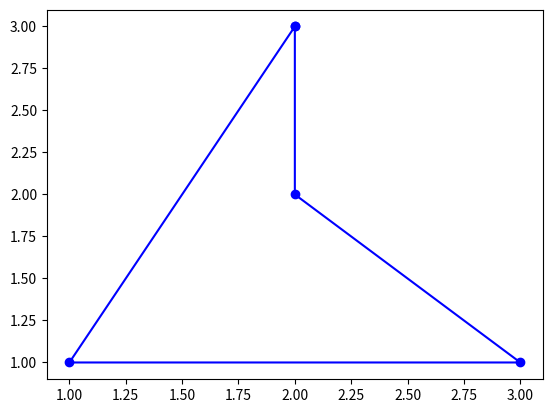

Source code (Python):
# -*- coding: utf-8 -*-
"""
Created on Wed Apr 29 15:43:52 2020

[redacted]
"""
import copy
import matplotlib.pyplot as plt
from sys import maxsize

def tsp(graph, s, coords):
    #copying all vertex other than start node
    vertex = []
    for i in range(len(graph)):
        if i != s:
            vertex.append(i)
    print(vertex)
    #assuming minpath is very big
    min_path = maxsize
    path_vector = vertex

    while True:
        cur_pathweight = 0
        k = s
        for i in range(len(vertex)):
            cur_pathweight += graph[k][vertex[i]]
            k = vertex[i]
        cur_pathweight += graph[k][s]


        if min_path > cur_pathweight:
            path_vector = copy.copy(vertex)
            print('<><> ',path_vector, cur_pathweight)

        min_path = min(min_path, cur_pathweight)
            
        #bt permuting we get all possible paths
        if not next_permutation(vertex):
            break

    final_path = [s]
    for i in path_vector:
        final_path.append(i)
    final_path.append(s)
    print('>>>> ',final_path)

#now we plot on graph
    given_x = coords[0]
    given_y = coords[1]
    x, y = [], []

    for i in final_path:
        x.append(given_x[i])
        y.append(given_y[i])


    plt.plot(x, y, 'ob-')
    plt.show()

    return min_path

def next_permutation(L):

    n = len(L)

    i = n-2
    while i>=0 and L[i]>=L[i+1]:
        i -= 1

    if i == -1:
        return False

    j = i+1
    while j < n and L[j]>L[i]:
        j += 1
    j -= 1

    L[i], L[j] = L[j], L[i]

    left = i+1
    right = n-1

    while left<right:
        L[left], L[right] = L[right], L[left]
        left += 1
        right -=1

    return True

if __name__=='__main__':

    graph_weights = [[0,10,45,20],
                     [10,0,35,25],
                     [45,35,0,30],
                     [20, 25,30,0]]
    s=0

    graph = [[2,1,3,2], [3,1,1,2]]
    print(tsp(graph_weights,s,graph))